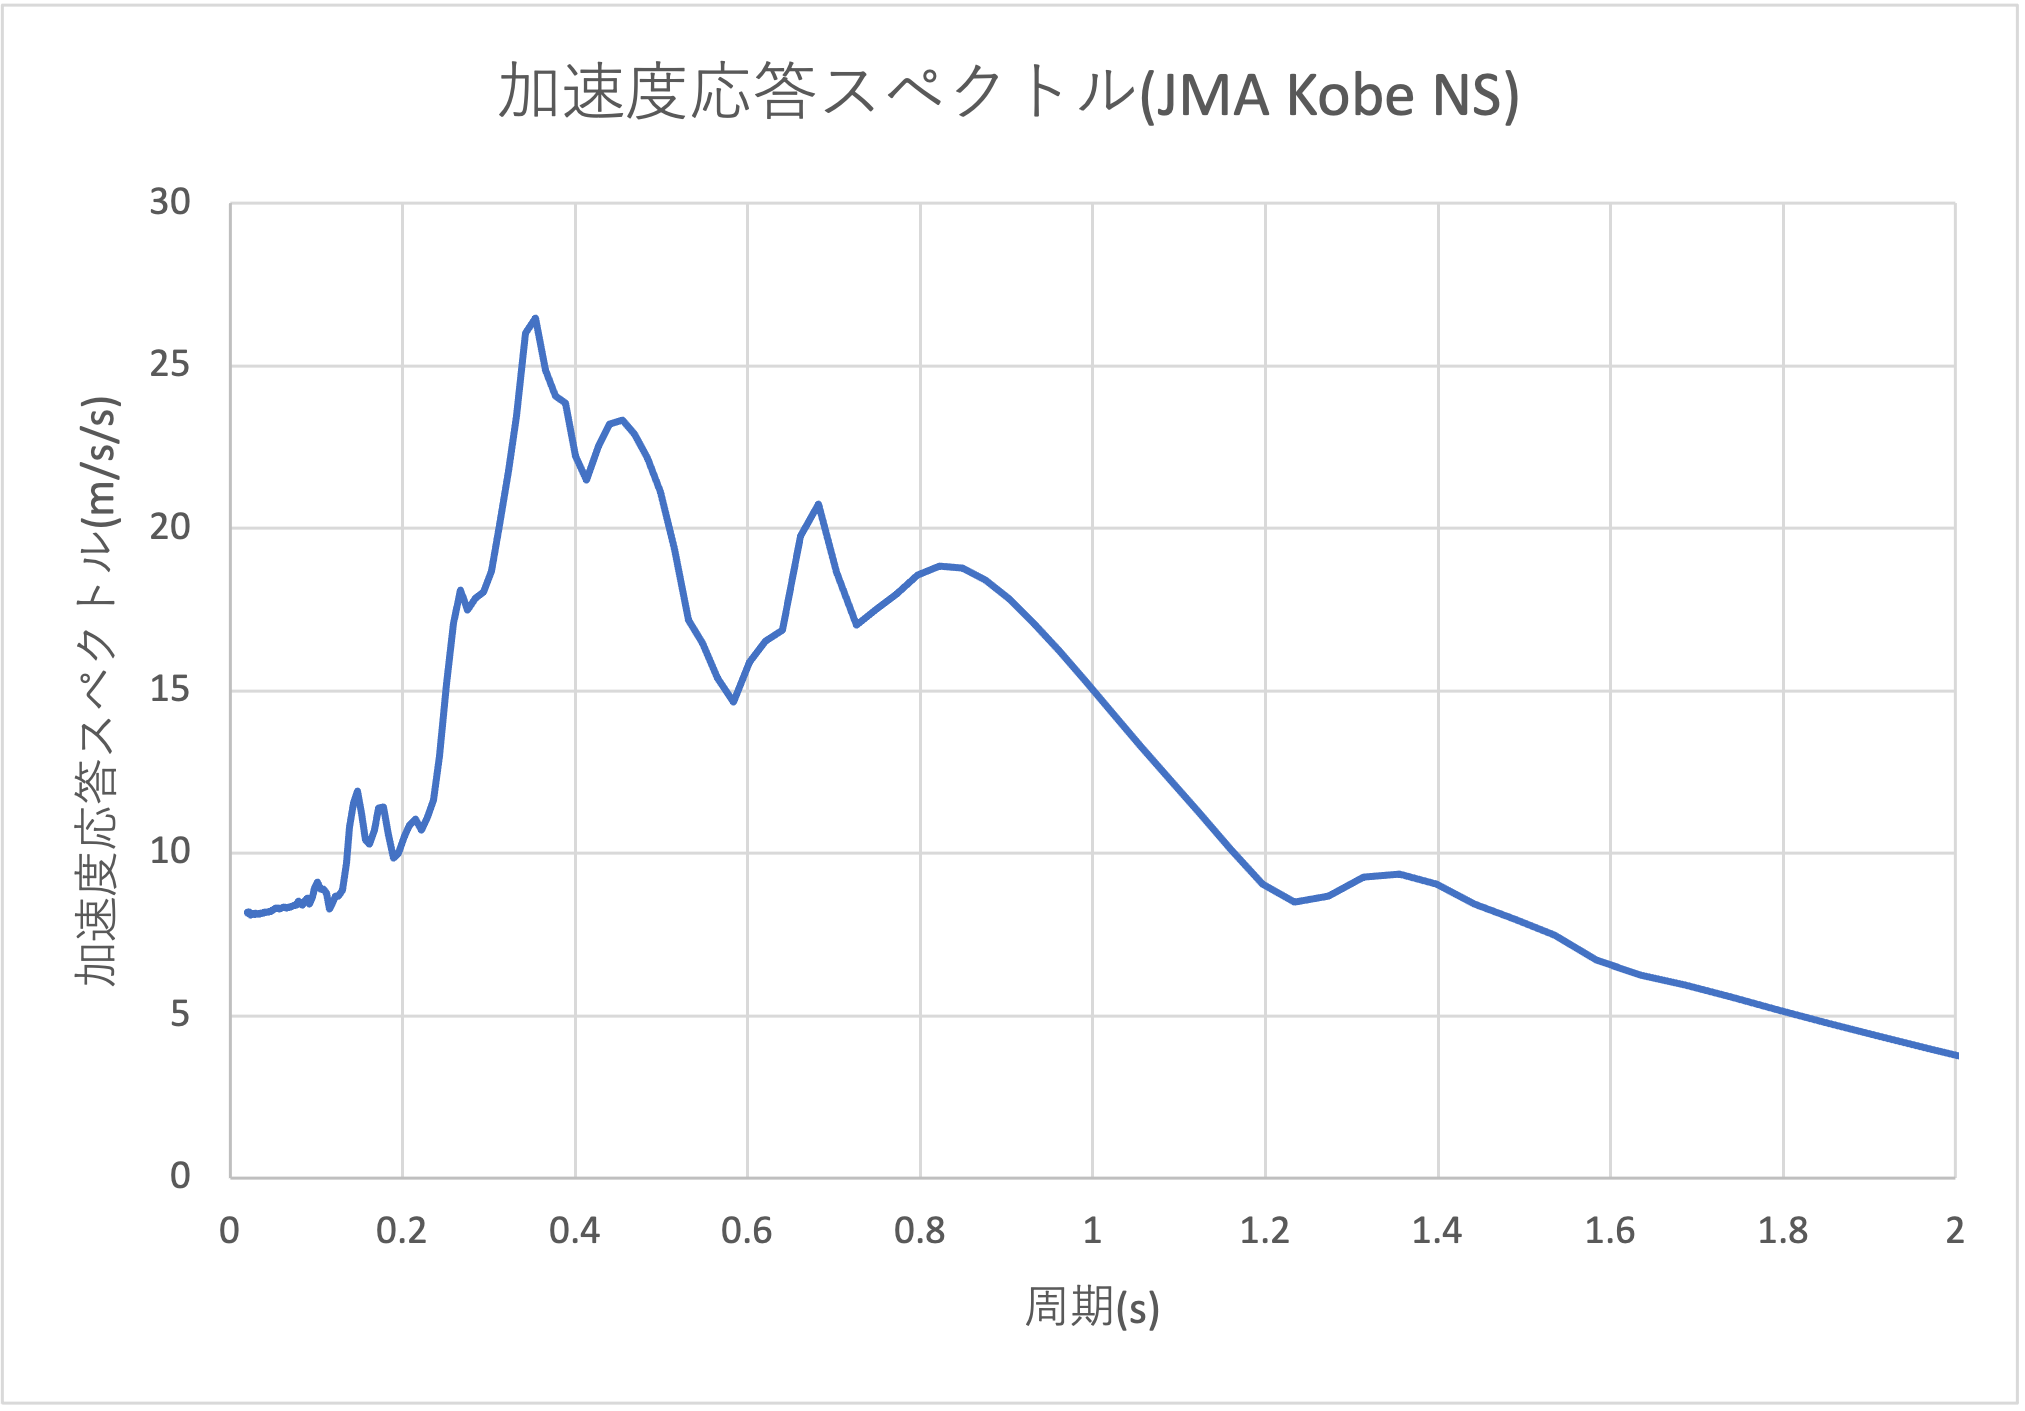

The data file committed next to this chart (first rows):
kobeNS, 
X, Y
0.02, 818
0.02063, 817.4
0.02129, 818
0.02196, 819.2
0.02266, 815
0.02338, 811.5
0.02412, 813.9
0.02489, 814.2
0.02568, 813.5
0.02649, 813.8
0.02733, 813.9
0.0282, 814.3
0.02909, 814.6
0.03002, 813.6
0.03097, 812
0.03195, 811.7
0.03296, 812.7
0.03401, 814.1
0.03509, 815.4
0.0362, 816.2
0.03735, 816.6
0.03853, 817.2
0.03976, 817.9
0.04102, 818.7
0.04232, 819.4
0.04366, 819.8
0.04505, 820.3
0.04648, 821.4
0.04795, 823
0.04947, 825.5
0.05104, 827.9
0.05266, 830.1
0.05433, 833
0.05605, 832.8
0.05783, 829.4
0.05967, 831.1
0.06156, 836
0.06351, 835.1
0.06553, 831.8
0.0676, 834.2
0.06975, 834.6
0.07196, 837.1
0.07424, 841.2
0.0766, 841.3
0.07903, 851.9
0.08154, 844.5
0.08412, 839.6
0.08679, 853.1
0.08954, 863.4
0.09238, 843.4
0.09532, 863.9
0.09834, 894.2
0.1015, 912.6
0.1047, 888.6
0.108, 891
0.1114, 877.4
0.115, 827
0.1186, 848.4
0.1224, 868.1
... 141 more rows
